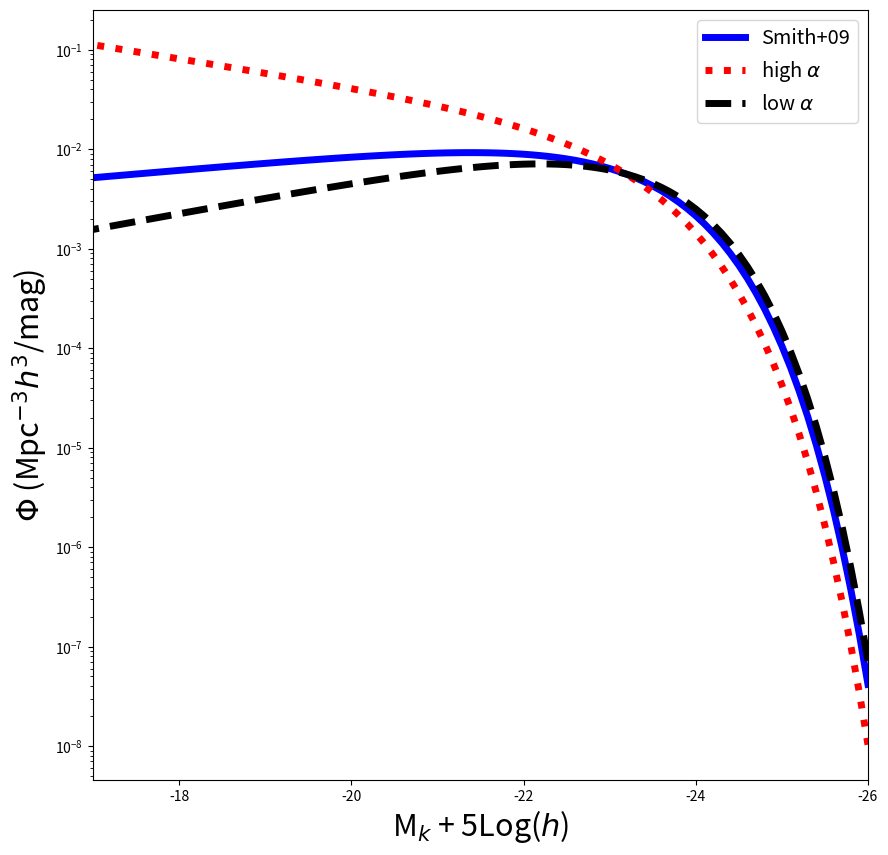

This figure's Python source:
# ASTR 400 B 
# In Class Lab 2

# Import Modules 
import numpy as np
import matplotlib
import matplotlib.pyplot as plt
from scipy.integrate import quad # For integration
# Documentation and examples for quad : 
# https://docs.scipy.org/doc/scipy/reference/generated/scipy.integrate.quad.html
# https://www.tutorialspoint.com/scipy/scipy_integrate.htm


# ## Part A:  Schechter Fxn
# The galaxy luminosity function in the nearby universe is well described by a Schechter Function:
# Phi(M)dM = (0.4ln10)*phi*10^{0.4(Mast - M)(\alpha +1)}*e^{-10^{0.4(Mast - M)}}*dM
# 
# With the following parameters from Smith+(2009 MNRAS 397, 868),  for Field Galaxies in SDSS + UKIRT at z$\sim$0.1 in the Kband:
#  $\phi_\ast$ =1.66 $  \times 10^{-2}$  $h^3$ Mpc$^{-3}$
#  $\alpha$ =  -0.81 
#  M$_\ast$ =  M$_k^\ast$= -23.19  - 5*log($h$)
#  $h$ = the Hubble constant in units of 100 km/s/Mpc . At z=0 this is 0.7. But we are going to se $h$=1 here. Units will then be in "comoving" coordinates.
#   This function is defined for you below:

def schechter_M(m,phi_star=0.0166,m_star=-23.19,alpha=-0.81):
    """ Function that computes the Schechter Luminosity Function 
    for a given magnitude, assuming default parameters for field 
    galaxies in SDSS at z~0.1 in the Kband (Smith+2009)
    
    Inputs
        m : an array of floats
            an array of Kband magnitudes  (assumes -5*log(h) implicitly)
        phi_star:  float
            normalization of Schechter fxn (h^3 Mpc^-3)
        m_star:  float 
            knee of the Schechter fxn (K-band magnitude, 
            assumes -5*log(h) implicitly)
        alpha:  float
            faint end slope of the Schechter fxn
    
    Output:
        schechterM: float
            number density of galaxies (comoving units) 
            at the given magnitude m - 5*log(h)
            

    """
    # You should divide up long functions instead of writing them as one long set
    # Grouping all constants together
    a = 0.4*np.log(10)*phi_star
    
    # The Power Law, controlling the faint end slope
    b = 10**(0.4*(m_star-m)*(alpha+1.0)) 
    
    # The Exponential controlling the high mass end behavior
    c = np.exp(-10**(0.4*(m_star-m))) 
    
    # schechter function for the given magnitude
    schechterM = a*b*c 
    # i.e. don't do the below
    # return 0.4*np.log(10)*phistar*10**(0.4*(Mstar - M)*(alpha +1.0))*np.exp(-10**(0.4*(Mstar - M)))

    return schechterM

# ___________________________________________________________________________________________________________
# Q1 
# Utilizing the defined function, plot the Schechter Function using the above parameter values over a magnitude range of -17 to -26. 
# Try to reproduce the black solid line in Smith+2009 MNRAS 397,868 [UKIDSS Survey] Figure below. 
# ![Smith](./Smith09.png)


#____________________________________________________________________________________________________________
# Q2 
# Galaxies in the Virgo Cluster have different parameters, like $\alpha$=-1.35  (Ferrarese+2016 ApJ 824).
# Overplot the Schechter Function with this new value of $\alpha$.  
# Try a smaller value of $\alpha = -0.6$.
# How does the function change?  What does this mean? 


#__________________________________________________________________________________________________________

# Create an array to store Kband Magnitudes from -26 to -17
mk = np.arange(-26, -16.99, 0.1)
print(mk)

# Plot the Schechter Function
fig = plt.figure(figsize=(10,10))  # sets the scale of the figure
ax = plt.subplot(111) 

# Plot the default values (y axis log)
# ADD HERE
ax.semilogy(mk, schechter_M(mk), color='blue', linewidth=5, label='Smith+09')

# Q2 solutions: change alpha
# ADD HERE
ax.semilogy(mk, schechter_M(mk, alpha=-1.35), color='red', linewidth=5, linestyle=':', label=r'high $\alpha$')
ax.semilogy(mk, schechter_M(mk, alpha=-0.6), color='black', linewidth=5, linestyle='--', label=r'low $\alpha$')

# Add labels
plt.xlabel(r'M$_k$ + 5Log($h$)', fontsize=22)
plt.ylabel(r'$\Phi$ (Mpc$^{-3}h^3$/mag)', fontsize=22)

#set axis limits
plt.xlim(-17,-26)

#adjust tick label font size
label_size = 22
matplotlib.rcParams['xtick.labelsize'] = label_size 
matplotlib.rcParams['ytick.labelsize'] = label_size

# add a legend with some customizations.
legend = ax.legend(loc='upper right',fontsize='x-large')

# Save to a file
plt.savefig('Schechter_M.png')

#________________________________________________________________________________________
# # Q3
# Build a function to compute the Schechter Function in terms of luminosity.
# Use `quad` to numerically integrate the function to compute the fraction of the luminosity that lies above L* in the following three cases:  
# $\alpha$=-0.7 (default), $\alpha$=-0.6, $\alpha$=1.85. 
# Schechter Function $\Phi(L) = \frac{n_\ast}{L_\ast} (\frac{L}{L_\ast})  ^{\alpha}  e^{-L/L_\ast}$
# $n_\ast$ = 0.008  $h^3$ Mpc$^{-3}$
# $L_\star = 1.4 \times 10^{10} L_\odot$

def schechter_L(lum, n_star=8e-3, l_star=1.4e10, alpha=-0.7):
    """ Function that computes the Schechter Luminosity Function
        for a given luminosity. Defaults are from Sparke & Gallagher 
    
    Inputs:
        lum: array of floats
            Array of Luminosities (Lsun)
        
        n_star: float
            Normalization of the Schechter fxn (h^3 Mpc^-3)
            
        l_star: float
            Characteristic luminosity (knee of the Schechter fxn) 
            in units of Lsun
            
        alpha: float
            Faint end slope
            
     Outputs:
         schechterL: float
             number density of galaxies for a given luminosity 
             (h^3 * Mpc^-3/Lsun)
    """
    # Break down the equation into parts
    a = n_star/l_star #constants

    b = np.exp(-lum/l_star) #bright end

    c = (lum/l_star)**alpha #faint end
    
    schechterL = a*b*c
    
    return schechterL

#______________________________________________________________________________________
# Understanding lambda functions
# Short cut -- defines and evaluates a function in one line ! 

# lambda says that a function follows, where the variables are a and b, 
# and the function to be evaluated is a*b
x = lambda a, b : a * b
print(x(5, 6))


# Example Usage of quad and lambda

# Version 1
print(quad(np.sin, 0, np.pi))

# Version 2
f = lambda x: np.sin(x)
print(quad(f, 0, np.pi))

# Version 3
def ex(x):
    return np.sin(x) 

print(quad(lambda x: ex(x), 0, np.pi))

#______________________________________________________________________________
# what fraction of the integrated luminosity density lies above L*
# alpha = -0.7

# luminosity density above L*
l_upper = quad(lambda L: L*schechter_L(L), 1.4e10, 1e14)
print(l_upper[0])

# total luminosity density
l_total = quad(lambda L: L*schechter_L(L), 0.1, 1e14)
print(l_total[0])

#fraction on luminosity density above L*
ratio = l_upper[0]/l_total[0]
print("Ratio (>L*)/Ltotal", np.round(ratio, 3)) 

#________________________________________________________________________________
# ## Part B: IMF 
# 
# Create a function called `imf` that defines the IMF: 
# 
# \begin{equation}
# \xi(M) = \xi_0 (M/M_\odot)^{-\alpha}
# \end{equation}
# 
# 
# where the default is the Salpeter IMF $\alpha = 2.35$ 
# 
# The function should take as input an array of stellar masses, M, and a minimum and maximum mass interval. 
# 
# You will need to determine the normalization, $\xi_0$, by integrating this equation over mass from m_min= 0.1 to m_max = 120 M$_\odot$
# and setting the result to 1.  
# 
# The function should then return $\xi(M)$, which will now represent the fractional number of stars. 
# 
# Integration:
# 
# `quad(lambda x:  fxn(x),xmin,xmax)`
# 
# quad returns an array with 2 values. you want the first value. 
# Note I've used a "lambda" expression.   Python's lambda expressions allow a function to be created and passed around all in one line of code



def imf(m, m_min=0.1, m_max=120, alpha=2.35):
    
    ''' Function that defines the IMF (default is Salpeter). 
        The function is normalized such that 
        it returns the fraction of stars within some mass 
        interval m_min to m_max.
        
        Inputs:
            m: array of floats 
                Array of stellar masses (Msun)
            
            m_min:  float
                minimum mass (Msun)
            
            m_max : float
                maximal mass (Msun)
                
            alpha : float
                power law. default is the Salpeter IMF
                
        Output:
            norm_imf: float
                normalized fraction of stars at a given m
    '''
    
    norm_imf = 0 # Template ADD HERE
    
    
    return norm_imf
    

#

# ## Q1: 
# Double Check: if you integrate your function from 0.1 to 120 you should return 1.0 
# 






# ## Q2: 
# Integrate your normalized function to compute the fractional number of stars with stellar masses greater than the sun and less 
# than 120 M$_\odot$.






# ## Q3:
# 
# How might you modify the above to return the fraction of MASS in stars from 0.1Msun to 120 Msun ? instead of fraction of the total numbers of stars.


#Cool. The one time the class wasnt recorded so wasnt able to finish the lab. Waited until 10pm and it didnt turn up. 
#Its called consistency. Are lectures going to be recorded or not? If we miss a day are we going to be able to finish
#the lab or not? If labs are due the same day as class but the recording isn't uploaded until the next day do we
#still have the ability to do the lab for points? 







